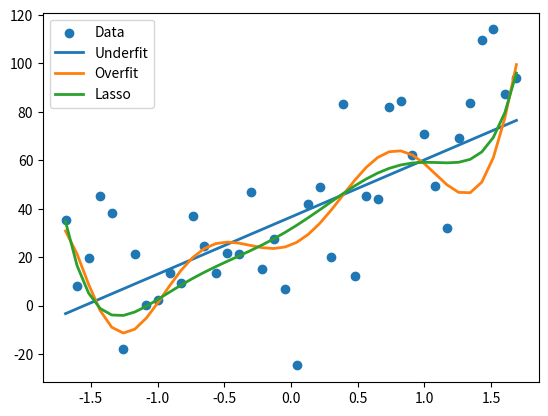

Python code for this plot:
import numpy as np
import matplotlib.pyplot as plt

# ======================================================
# 1. Create Dataset
# ======================================================

np.random.seed(0)

x = np.linspace(0, 10, 40)
y = x**2 + np.random.randn(40)*20   # noisy quadratic

# Normalize x (important)
x = (x - np.mean(x)) / np.std(x)
x = x.reshape(-1,1)

# ======================================================
# 2. Train/Test Split
# ======================================================

idx = np.random.permutation(len(x))
split = int(0.7 * len(x))

train = idx[:split]
test = idx[split:]

X_train = x[train]
y_train = y[train]

X_test = x[test]
y_test = y[test]

# ======================================================
# 3. Polynomial Features
# ======================================================

def poly_features(x, degree):
    return np.column_stack([x.flatten()**i for i in range(degree+1)])

# Degrees
under_degree = 1      # underfit
over_degree = 8       # overfit
lasso_degree = 8      # same as overfit

Phi_train_under = poly_features(X_train, under_degree)
Phi_test_under = poly_features(X_test, under_degree)
Phi_all_under = poly_features(x, under_degree)

Phi_train_over = poly_features(X_train, over_degree)
Phi_test_over = poly_features(X_test, over_degree)
Phi_all_over = poly_features(x, over_degree)

Phi_train_lasso = poly_features(X_train, lasso_degree)
Phi_test_lasso = poly_features(X_test, lasso_degree)
Phi_all_lasso = poly_features(x, lasso_degree)

# ======================================================
# 4. RMSE
# ======================================================

def rmse(y, yhat):
    return np.sqrt(np.mean((y - yhat)**2))

# ======================================================
# 5. UNDERFIT (Linear Regression)
# ======================================================

w_under = np.linalg.pinv(Phi_train_under) @ y_train

y_under_train = Phi_train_under @ w_under
y_under_test = Phi_test_under @ w_under
y_under_all = Phi_all_under @ w_under

# ======================================================
# 6. OVERFIT (High Degree Polynomial)
# ======================================================

w_over = np.linalg.pinv(Phi_train_over) @ y_train

y_over_train = Phi_train_over @ w_over
y_over_test = Phi_test_over @ w_over
y_over_all = Phi_all_over @ w_over

# ======================================================
# 7. LASSO (Coordinate Descent)
# ======================================================

def soft_threshold(z, lam):
    if z > lam:
        return z - lam
    elif z < -lam:
        return z + lam
    else:
        return 0.0

def lasso(Phi, y, lam=0.01, epochs=2000):

    n, d = Phi.shape
    w = np.zeros(d)

    for _ in range(epochs):
        for j in range(d):

            y_pred = Phi @ w - Phi[:,j]*w[j]
            rho = Phi[:,j].T @ (y - y_pred)
            z = np.sum(Phi[:,j]**2)

            w[j] = soft_threshold(rho/z, lam)

    return w

w_lasso = lasso(Phi_train_lasso, y_train, lam=0.01)

y_lasso_train = Phi_train_lasso @ w_lasso
y_lasso_test = Phi_test_lasso @ w_lasso
y_lasso_all = Phi_all_lasso @ w_lasso

# ======================================================
# 8. Print RMSE
# ======================================================

print("\nTRAIN RMSE")
print("Underfit:", rmse(y_train, y_under_train))
print("Overfit :", rmse(y_train, y_over_train))
print("Lasso   :", rmse(y_train, y_lasso_train))

print("\nTEST RMSE")
print("Underfit:", rmse(y_test, y_under_test))
print("Overfit :", rmse(y_test, y_over_test))
print("Lasso   :", rmse(y_test, y_lasso_test))

# ======================================================
# 9. Plot Everything
# ======================================================

order = np.argsort(x.flatten())

plt.scatter(x[order], y[order], label="Data")

plt.plot(x[order], y_under_all[order], label="Underfit", linewidth=2)
plt.plot(x[order], y_over_all[order], label="Overfit", linewidth=2)
plt.plot(x[order], y_lasso_all[order], label="Lasso", linewidth=2)

plt.legend()
plt.show()

# ======================================================
# 10. Show Lasso Weights
# ======================================================

print("\nLasso Weights:")
print(w_lasso)
